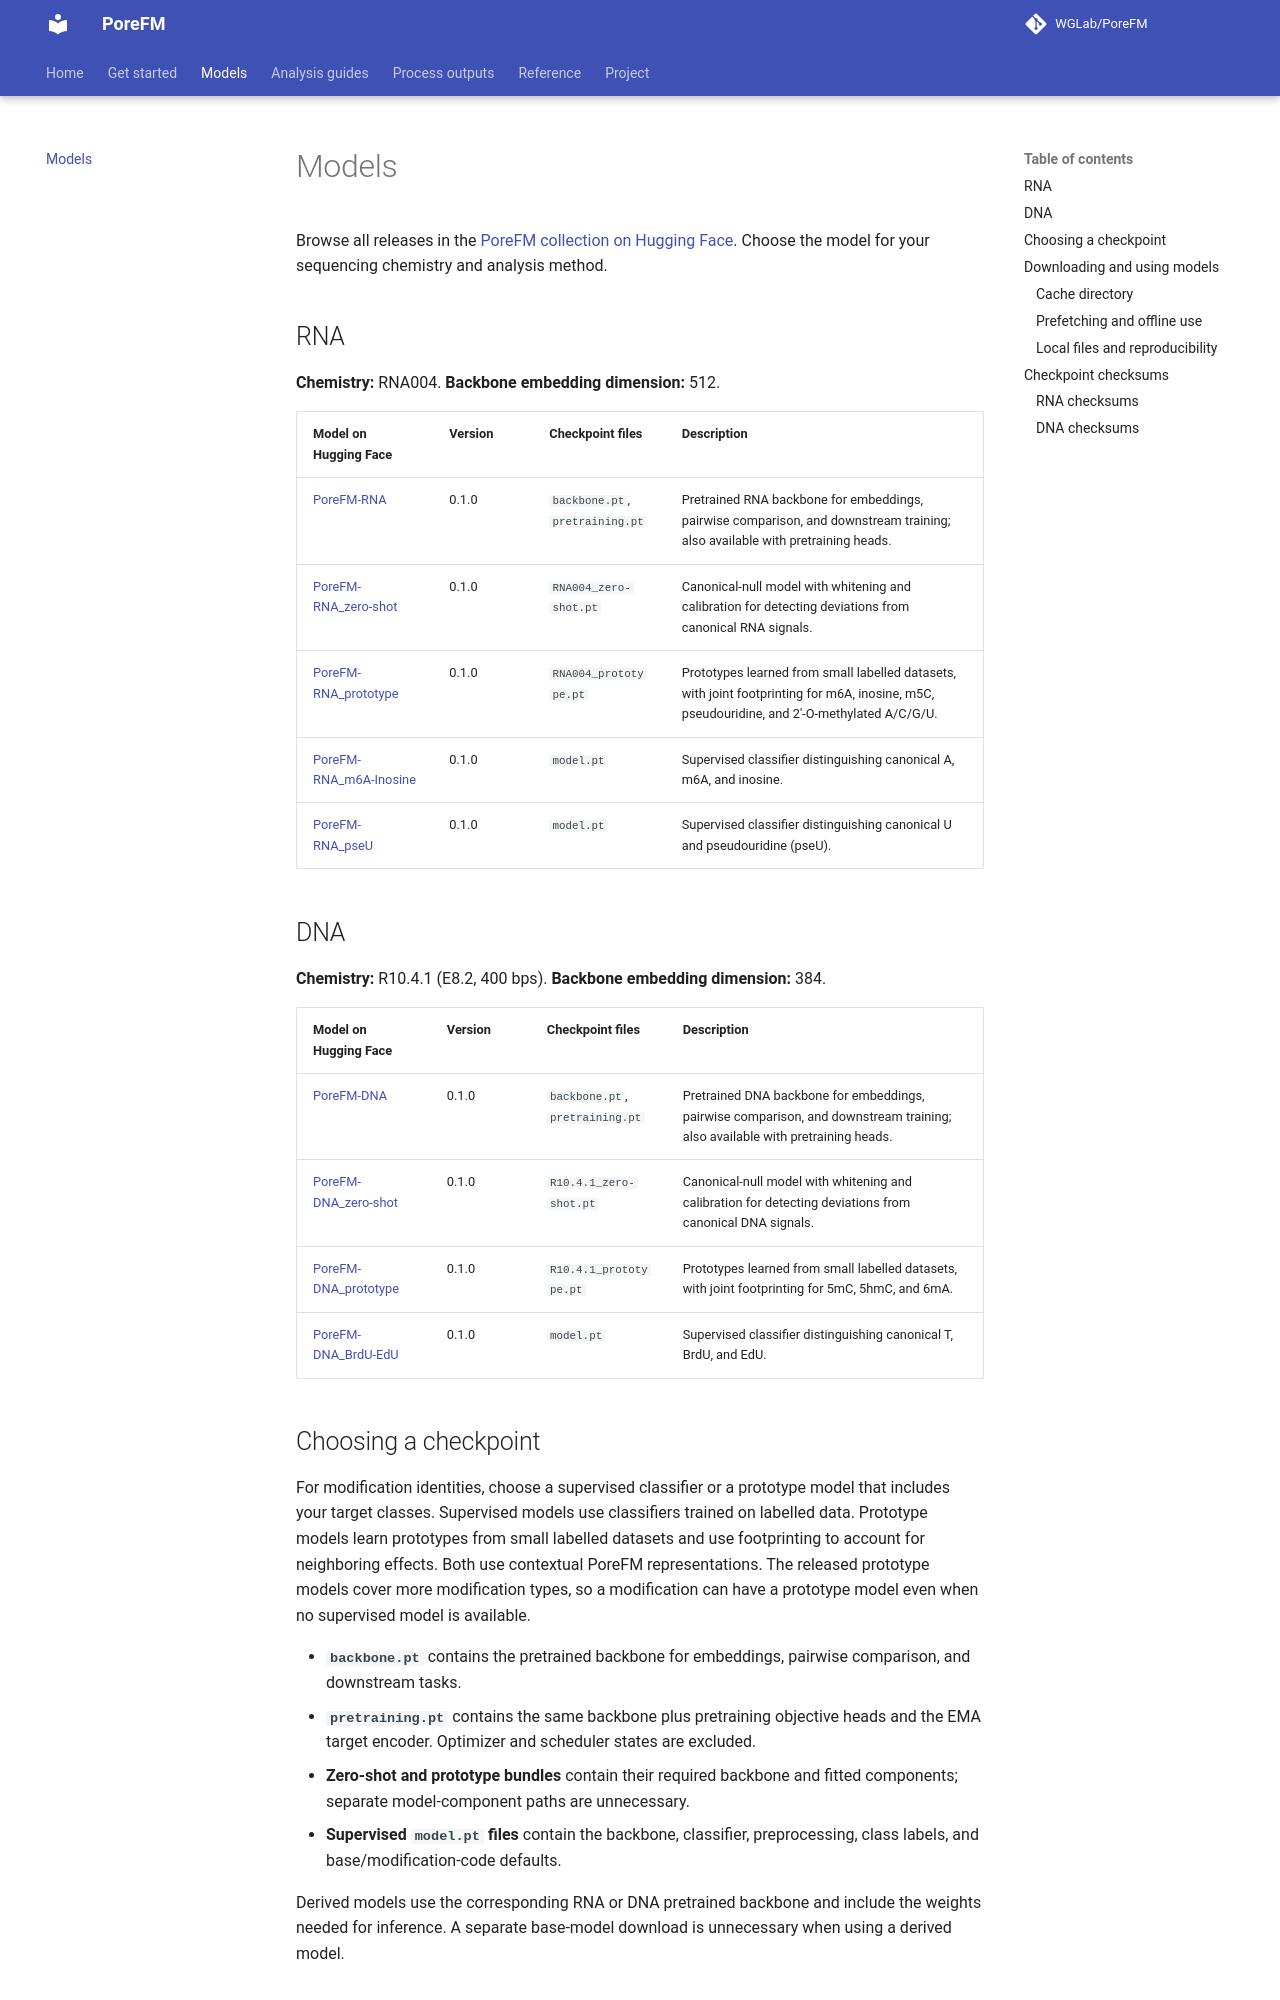

repository: WGLab/PoreFM · page: models/index.html · generator: mkdocs

# Models

Browse all releases in the [PoreFM collection on Hugging Face](https://huggingface.co/collections/WGLab/porefm).
Choose the model for your sequencing chemistry and analysis method.

## RNA

**Chemistry:** RNA004. **Backbone embedding dimension:** 512.

| Model on Hugging Face | Version | Checkpoint files | Description |
| --- | --- | --- | --- |
| [PoreFM-RNA](https://huggingface.co/WGLab/PoreFM-RNA) | 0.1.0 | `backbone.pt`, `pretraining.pt` | Pretrained RNA backbone for embeddings, pairwise comparison, and downstream training; also available with pretraining heads. |
| [PoreFM-RNA_zero-shot](https://huggingface.co/WGLab/PoreFM-RNA_zero-shot) | 0.1.0 | `RNA004_zero-shot.pt` | Canonical-null model with whitening and calibration for detecting deviations from canonical RNA signals. |
| [PoreFM-RNA_prototype](https://huggingface.co/WGLab/PoreFM-RNA_prototype) | 0.1.0 | `RNA004_prototype.pt` | Prototypes learned from small labelled datasets, with joint footprinting for m6A, inosine, m5C, pseudouridine, and 2′-O-methylated A/C/G/U. |
| [PoreFM-RNA_m6A-Inosine](https://huggingface.co/WGLab/PoreFM-RNA_m6A-Inosine) | 0.1.0 | `model.pt` | Supervised classifier distinguishing canonical A, m6A, and inosine. |
| [PoreFM-RNA_pseU](https://huggingface.co/WGLab/PoreFM-RNA_pseU) | 0.1.0 | `model.pt` | Supervised classifier distinguishing canonical U and pseudouridine (pseU). |

## DNA

**Chemistry:** R10.4.1 (E8.2, 400 bps). **Backbone embedding dimension:** 384.

| Model on Hugging Face | Version | Checkpoint files | Description |
| --- | --- | --- | --- |
| [PoreFM-DNA](https://huggingface.co/WGLab/PoreFM-DNA) | 0.1.0 | `backbone.pt`, `pretraining.pt` | Pretrained DNA backbone for embeddings, pairwise comparison, and downstream training; also available with pretraining heads. |
| [PoreFM-DNA_zero-shot](https://huggingface.co/WGLab/PoreFM-DNA_zero-shot) | 0.1.0 | `R10.4.1_zero-shot.pt` | Canonical-null model with whitening and calibration for detecting deviations from canonical DNA signals. |
| [PoreFM-DNA_prototype](https://huggingface.co/WGLab/PoreFM-DNA_prototype) | 0.1.0 | `R10.4.1_prototype.pt` | Prototypes learned from small labelled datasets, with joint footprinting for 5mC, 5hmC, and 6mA. |
| [PoreFM-DNA_BrdU-EdU](https://huggingface.co/WGLab/PoreFM-DNA_BrdU-EdU) | 0.1.0 | `model.pt` | Supervised classifier distinguishing canonical T, BrdU, and EdU. |

## Choosing a checkpoint

For modification identities, choose a supervised classifier or a prototype
model that includes your target classes. Supervised models use classifiers
trained on labelled data. Prototype models learn prototypes from small labelled
datasets and use footprinting to account for neighboring effects. Both use
contextual PoreFM representations. The released prototype models cover more
modification types, so a modification can have a prototype model even when
no supervised model is available.

- **`backbone.pt`** contains the pretrained backbone for embeddings, pairwise
  comparison, and downstream tasks.
- **`pretraining.pt`** contains the same backbone plus pretraining objective
  heads and the EMA target encoder. Optimizer and scheduler states are excluded.
- **Zero-shot and prototype bundles** contain their required backbone and fitted
  components; separate model-component paths are unnecessary.
- **Supervised `model.pt` files** contain the backbone, classifier, preprocessing,
  class labels, and base/modification-code defaults.

Derived models use the corresponding RNA or DNA pretrained backbone and include
the weights needed for inference. A separate base-model download is unnecessary
when using a derived model.
